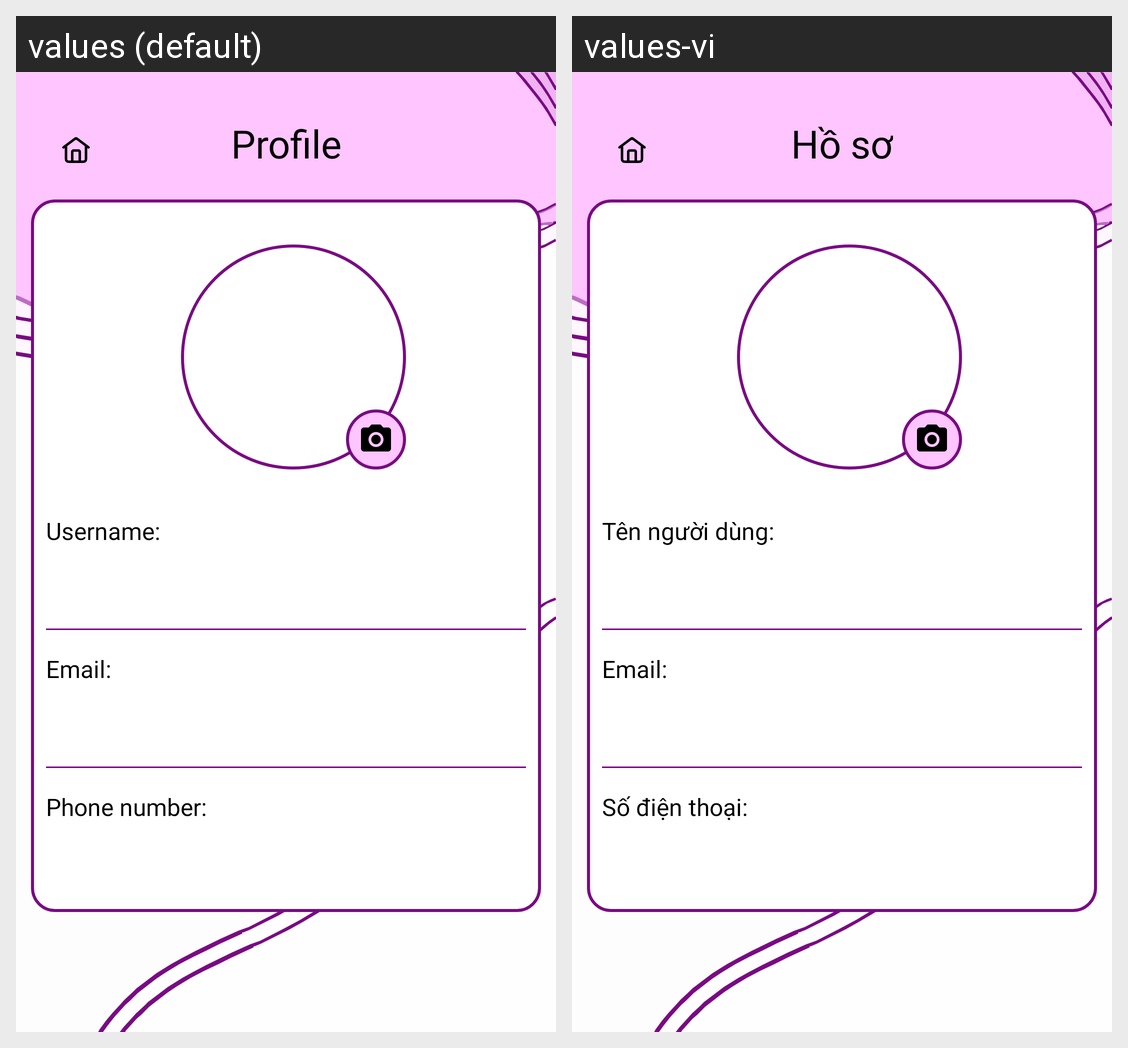

Locale-by-locale string values for the Android screen shown in this grid:
Android screen res/layout/activity_profile_page.xml rendered under 2 locales, left to right: values (default), values-vi. Device: Nexus 5 (rendered at 1080×1920; each locale shown at half size, 540×960, under a caption strip naming it); theme Theme.Prj.
Strings drawn on this screen, with the default value and each locale's value (text and hints the layout hard-codes, and strings that could not be matched under every locale, appear in the picture but are not listed):

option_profile
  values: Profile
  values-vi: Hồ sơ

username2
  values: Username:
  values-vi: Tên người dùng:

prompt_email2
  values: Email:
  values-vi: Email:

phone_number2
  values: Phone number:
  values-vi: Số điện thoại:
